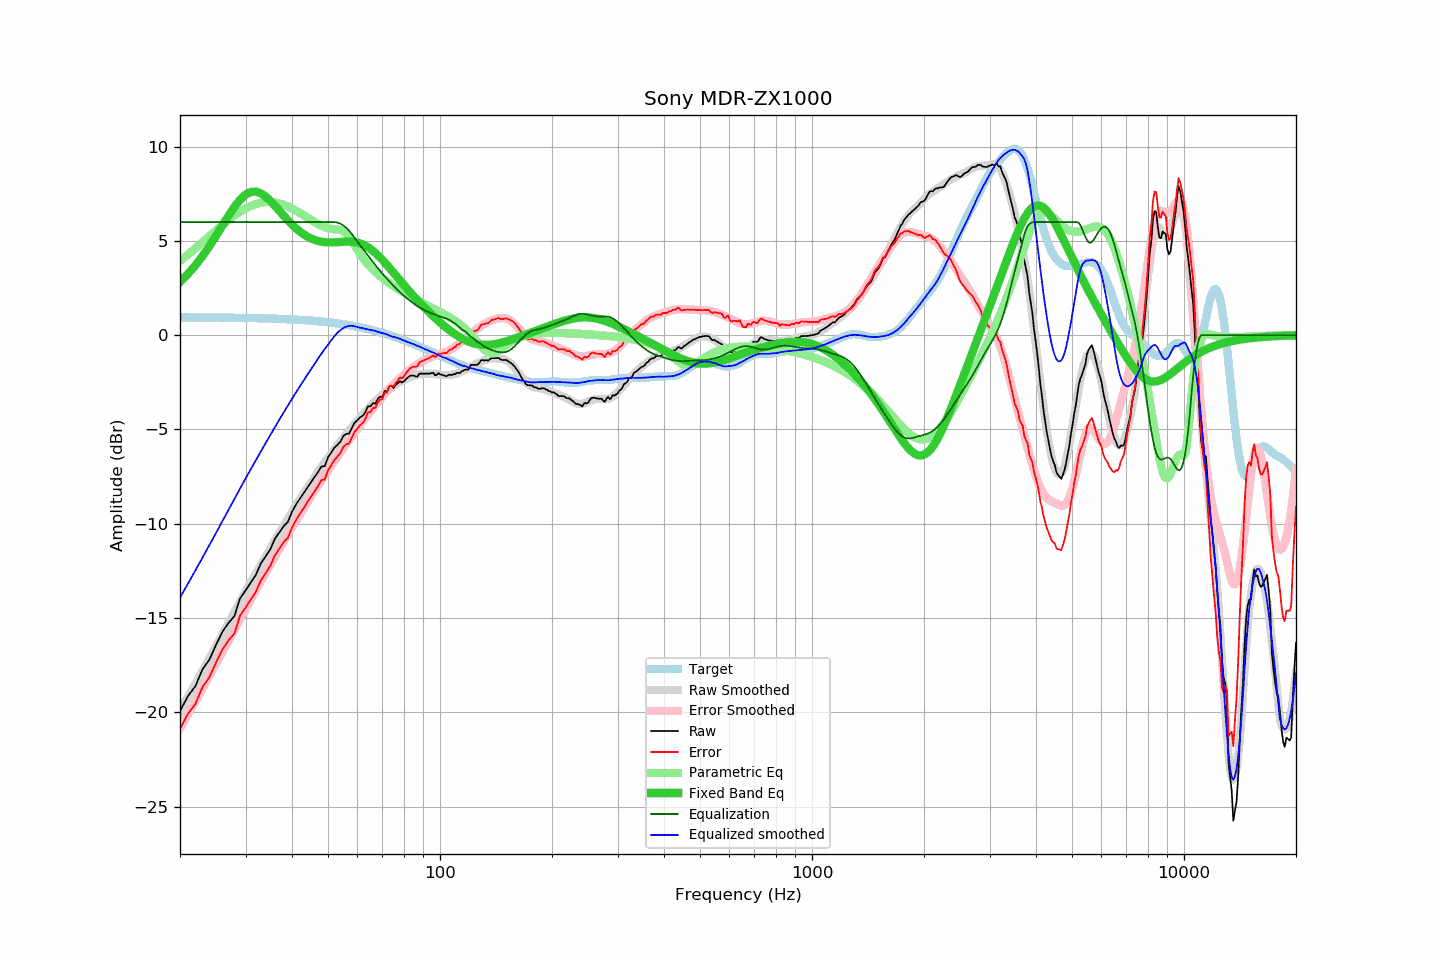

The table this chart was drawn from, first rows:
frequency, raw, error, smoothed, error_smoothed, equalization, parametric_eq, equalized_raw, equalized_smoothed, target
20, -19.93, -20.87, -19.91, -20.84, 6.00, 2.83, -13.93, -13.91, 0.95
21, -19.14, -20.08, -19.18, -20.11, 6.00, 3.25, -13.14, -13.18, 0.94
22, -18.61, -19.55, -18.48, -19.41, 6.00, 3.70, -12.61, -12.48, 0.94
23, -17.71, -18.65, -17.79, -18.73, 6.00, 4.20, -11.71, -11.79, 0.94
24, -17.20, -18.14, -17.13, -18.06, 6.00, 4.72, -11.20, -11.13, 0.94
25, -16.42, -17.35, -16.48, -17.42, 6.00, 5.27, -10.42, -10.48, 0.93
26, -15.73, -16.66, -15.86, -16.80, 6.00, 5.81, -9.73, -9.86, 0.93
27, -15.26, -16.19, -15.26, -16.20, 6.00, 6.33, -9.26, -9.26, 0.93
28, -14.90, -15.82, -14.69, -15.62, 6.00, 6.80, -8.90, -8.69, 0.92
29, -13.96, -14.88, -14.13, -15.06, 6.00, 7.18, -7.96, -8.13, 0.92
30, -13.54, -14.45, -13.60, -14.52, 6.00, 7.45, -7.54, -7.60, 0.91
31, -13.11, -14.02, -13.10, -14.01, 6.00, 7.60, -7.11, -7.10, 0.91
32, -12.70, -13.60, -12.61, -13.52, 6.00, 7.61, -6.70, -6.61, 0.90
33, -12.10, -13.00, -12.16, -13.05, 6.00, 7.52, -6.10, -6.16, 0.90
34, -11.73, -12.62, -11.71, -12.60, 6.00, 7.35, -5.73, -5.71, 0.89
35, -11.34, -12.22, -11.29, -12.16, 6.00, 7.12, -5.34, -5.29, 0.88
36, -10.79, -11.66, -10.88, -11.74, 6.00, 6.86, -4.79, -4.88, 0.87
37, -10.46, -11.32, -10.47, -11.34, 6.00, 6.59, -4.46, -4.47, 0.87
38, -10.12, -10.98, -10.09, -10.94, 6.00, 6.33, -4.12, -4.09, 0.86
39, -9.90, -10.75, -9.73, -10.57, 6.00, 6.09, -3.90, -3.73, 0.85
40, -9.37, -10.20, -9.37, -10.20, 6.00, 5.87, -3.37, -3.37, 0.84
41, -8.98, -9.80, -9.04, -9.85, 6.00, 5.67, -2.98, -3.04, 0.82
42, -8.67, -9.48, -8.71, -9.51, 6.00, 5.50, -2.67, -2.71, 0.81
43, -8.37, -9.17, -8.40, -9.18, 6.00, 5.35, -2.37, -2.40, 0.80
44, -8.08, -8.86, -8.09, -8.87, 6.00, 5.23, -2.08, -2.09, 0.79
45, -7.79, -8.56, -7.81, -8.56, 6.00, 5.13, -1.79, -1.81, 0.77
46, -7.52, -8.27, -7.53, -8.26, 6.00, 5.05, -1.52, -1.53, 0.76
47, -7.26, -8.00, -7.24, -7.97, 6.00, 5.00, -1.26, -1.24, 0.74
48, -6.96, -7.68, -6.97, -7.70, 6.00, 4.96, -0.96, -0.97, 0.72
49, -6.95, -7.65, -6.73, -7.43, 6.00, 4.93, -0.95, -0.73, 0.70
50, -6.47, -7.15, -6.51, -7.17, 6.00, 4.92, -0.47, -0.51, 0.68
51, -6.23, -6.89, -6.28, -6.92, 6.00, 4.92, -0.23, -0.28, 0.67
52, -5.97, -6.61, -6.05, -6.68, 6.00, 4.92, 0.03, -0.05, 0.64
53, -5.82, -6.44, -5.83, -6.45, 5.97, 4.93, 0.15, 0.14, 0.62
54, -5.64, -6.24, -5.64, -6.21, 5.91, 4.94, 0.27, 0.27, 0.60
55, -5.34, -5.92, -5.43, -5.99, 5.81, 4.95, 0.47, 0.38, 0.58
56, -5.23, -5.78, -5.24, -5.77, 5.69, 4.96, 0.46, 0.45, 0.55
57, -5.22, -5.75, -5.04, -5.56, 5.53, 4.96, 0.31, 0.50, 0.53
58, -4.91, -5.41, -4.86, -5.35, 5.35, 4.95, 0.44, 0.50, 0.50
59, -4.63, -5.10, -4.68, -5.15, 5.15, 4.93, 0.52, 0.47, 0.47
60, -4.51, -4.95, -4.52, -4.96, 4.96, 4.90, 0.45, 0.43, 0.45
61, -4.35, -4.77, -4.37, -4.77, 4.77, 4.86, 0.42, 0.40, 0.42
62, -4.27, -4.66, -4.21, -4.59, 4.59, 4.81, 0.32, 0.37, 0.39
63, -4.08, -4.44, -4.07, -4.40, 4.40, 4.74, 0.32, 0.33, 0.36
64, -3.77, -4.09, -3.92, -4.23, 4.23, 4.66, 0.46, 0.30, 0.32
65, -3.78, -4.07, -3.77, -4.05, 4.05, 4.57, 0.27, 0.28, 0.29
66, -3.61, -3.87, -3.63, -3.88, 3.88, 4.47, 0.28, 0.25, 0.26
67, -3.63, -3.85, -3.50, -3.72, 3.72, 4.36, 0.09, 0.23, 0.23
68, -3.39, -3.58, -3.39, -3.56, 3.56, 4.24, 0.18, 0.18, 0.19
69, -3.26, -3.41, -3.27, -3.41, 3.41, 4.12, 0.15, 0.14, 0.16
70, -3.29, -3.41, -3.15, -3.27, 3.27, 3.99, -0.02, 0.11, 0.12
71, -2.95, -3.03, -3.05, -3.12, 3.12, 3.86, 0.18, 0.07, 0.08
72, -3.01, -3.06, -2.96, -2.99, 2.99, 3.72, -0.02, 0.04, 0.05
73, -2.71, -2.72, -2.87, -2.86, 2.86, 3.59, 0.15, -0.02, 0.01
74, -2.70, -2.67, -2.79, -2.73, 2.73, 3.45, 0.03, -0.06, -0.03
75, -2.80, -2.73, -2.70, -2.61, 2.61, 3.31, -0.19, -0.09, -0.07
76, -2.64, -2.53, -2.62, -2.50, 2.50, 3.18, -0.14, -0.12, -0.11
77, -2.55, -2.40, -2.54, -2.39, 2.39, 3.04, -0.16, -0.15, -0.15
78, -2.44, -2.25, -2.48, -2.28, 2.28, 2.91, -0.16, -0.20, -0.19
79, -2.51, -2.28, -2.42, -2.18, 2.18, 2.78, -0.33, -0.24, -0.23
... 553 more rows
